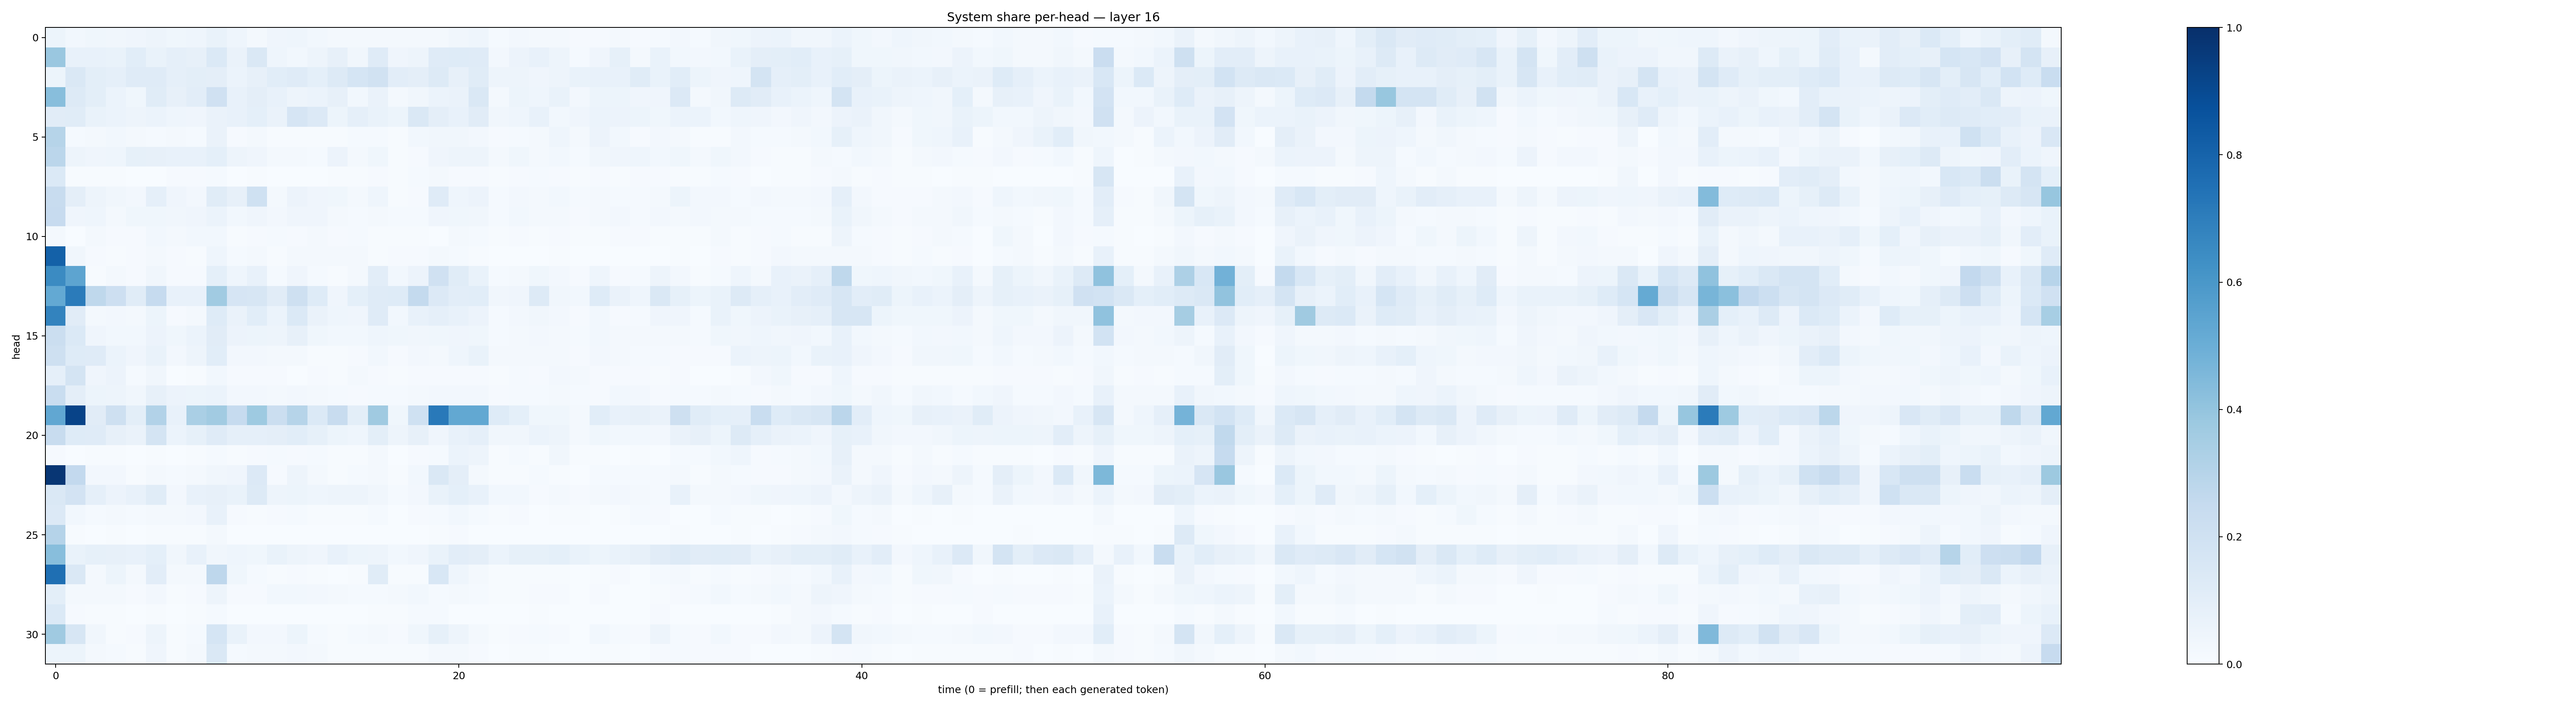

The data file committed next to this chart (first rows):
0.052658696, 0.029371917, 0.037391327, 0.033710696, 0.042456888, 0.048063118, 0.036791805, 0.04585618, 0.06703399, 0.045021173, 0.021716552, 0.039254703, 0.045515943, 0.02906242, 0.01965139, 0.019578127, 0.021674424, 0.020265764, 0.021390585, 0.016079733, 0.034013245, 0.04372672, 0.013287964, 0.026680049
0.3835, 0.07803, 0.0704, 0.06837, 0.1079, 0.0674, 0.08746, 0.07981, 0.1378, 0.06276, 0.1477, 0.0442, 0.03009, 0.04771, 0.08121, 0.03241, 0.1186, 0.03964, 0.04712, 0.1176, 0.124, 0.1183, 0.02674, 0.05536
0.05389, 0.1467, 0.1008, 0.08795, 0.118, 0.1175, 0.08855, 0.09855, 0.0962, 0.06087, 0.08049, 0.109, 0.1195, 0.09006, 0.1255, 0.1699, 0.1941, 0.103, 0.09467, 0.1319, 0.08111, 0.1161, 0.05013, 0.04739
0.4266, 0.1302, 0.09958, 0.06147, 0.03518, 0.1151, 0.07994, 0.1032, 0.1959, 0.07449, 0.09457, 0.07401, 0.04792, 0.05997, 0.08186, 0.02999, 0.06486, 0.02005, 0.03479, 0.0598, 0.06339, 0.1425, 0.01859, 0.05079
0.1117, 0.1147, 0.0691, 0.0595, 0.04698, 0.06138, 0.04606, 0.04286, 0.06328, 0.0727, 0.09278, 0.06557, 0.1663, 0.1345, 0.0508, 0.08651, 0.06855, 0.05248, 0.1447, 0.09474, 0.07515, 0.1133, 0.03456, 0.04633
0.299, 0.01258, 0.01842, 0.02867, 0.01739, 0.01487, 0.01926, 0.01353, 0.06443, 0.01143, 0.0227, 0.004706, 0.004562, 0.007722, 0.007255, 0.01256, 0.0143, 0.007352, 0.0289, 0.03443, 0.03249, 0.02491, 0.01102, 0.0152
0.2828, 0.04993, 0.03943, 0.04447, 0.08395, 0.0792, 0.0754, 0.073, 0.09036, 0.04819, 0.04073, 0.02235, 0.01901, 0.01378, 0.05568, 0.01732, 0.03689, 0.005986, 0.008664, 0.0427, 0.04888, 0.04736, 0.02099, 0.03891
0.1371, 0.004426, 0.004446, 0.005532, 0.001627, 0.003858, 0.008392, 0.00872, 0.012, 0.002246, 0.006016, 0.003591, 0.003099, 0.003634, 0.004184, 0.003937, 0.01138, 0.004872, 0.01312, 0.01619, 0.01069, 0.01073, 0.005631, 0.0104
0.2388, 0.09744, 0.04817, 0.03233, 0.02416, 0.08969, 0.04189, 0.02446, 0.1146, 0.07973, 0.2008, 0.02074, 0.05759, 0.03999, 0.03519, 0.02186, 0.04573, 0.007421, 0.009203, 0.1197, 0.04379, 0.05593, 0.01287, 0.02349
0.2429, 0.04267, 0.04529, 0.02251, 0.03547, 0.03796, 0.03436, 0.03925, 0.06238, 0.0284, 0.03942, 0.02462, 0.03925, 0.03964, 0.01636, 0.0137, 0.02168, 0.01226, 0.01477, 0.04121, 0.03783, 0.03138, 0.01442, 0.02791
0.01974, 0.003289, 0.01908, 0.01156, 0.01143, 0.02804, 0.01624, 0.0291, 0.02844, 0.005441, 0.007943, 0.0134, 0.008466, 0.02001, 0.009177, 0.01524, 0.005142, 0.006525, 0.007139, 0.003822, 0.02227, 0.01217, 0.004358, 0.01112
0.8118, 0.03413, 0.009042, 0.004165, 0.009351, 0.0198, 0.009178, 0.004959, 0.04629, 0.01554, 0.02045, 0.00564, 0.01863, 0.01687, 0.02078, 0.01781, 0.006166, 0.007958, 0.008232, 0.02071, 0.01424, 0.004202, 0.0008486, 0.002597
0.6514, 0.5409, 0.00742, 0.01589, 0.00927, 0.03309, 0.01142, 0.009273, 0.09041, 0.04429, 0.07456, 0.01562, 0.04201, 0.01188, 0.006127, 0.02216, 0.1037, 0.03067, 0.05645, 0.1961, 0.1156, 0.06679, 0.0119, 0.01935
0.5198, 0.7106, 0.2718, 0.211, 0.1156, 0.2473, 0.07632, 0.07602, 0.3652, 0.1658, 0.1573, 0.1121, 0.2067, 0.1245, 0.03966, 0.09084, 0.1191, 0.1246, 0.2561, 0.1366, 0.102, 0.1081, 0.03387, 0.04024
0.6779, 0.111, 0.01648, 0.02426, 0.02281, 0.05414, 0.0115, 0.02092, 0.1247, 0.06408, 0.1063, 0.06045, 0.1368, 0.06393, 0.04458, 0.04104, 0.118, 0.02906, 0.07041, 0.08842, 0.07494, 0.05646, 0.01277, 0.02581
0.2201, 0.1395, 0.03918, 0.02945, 0.03052, 0.05578, 0.03582, 0.05891, 0.1128, 0.05573, 0.05221, 0.0479, 0.07867, 0.03799, 0.02978, 0.03005, 0.04472, 0.03749, 0.03297, 0.03679, 0.04077, 0.03859, 0.01505, 0.02224
0.2049, 0.1213, 0.1174, 0.06029, 0.04112, 0.06813, 0.02713, 0.0495, 0.1056, 0.02351, 0.027, 0.01642, 0.01959, 0.007315, 0.007445, 0.01046, 0.02819, 0.009451, 0.0245, 0.02165, 0.04609, 0.06974, 0.02024, 0.01779
0.08756, 0.1721, 0.04174, 0.05538, 0.01221, 0.03399, 0.002679, 0.007723, 0.0283, 0.01071, 0.008808, 0.009627, 0.003039, 0.009733, 0.005168, 0.01795, 0.01106, 0.005054, 0.009, 0.008844, 0.00907, 0.01002, 0.006285, 0.01207
0.2338, 0.09493, 0.0541, 0.04954, 0.03142, 0.07919, 0.05552, 0.05458, 0.05909, 0.02684, 0.02382, 0.01981, 0.02518, 0.02102, 0.0147, 0.0107, 0.01446, 0.01448, 0.01673, 0.02525, 0.02729, 0.02713, 0.01074, 0.01364
0.5274, 0.9224, 0.1098, 0.2049, 0.1013, 0.3105, 0.0715, 0.338, 0.3628, 0.2482, 0.3739, 0.2245, 0.3001, 0.1383, 0.2372, 0.09823, 0.371, 0.03628, 0.2028, 0.7152, 0.5259, 0.5273, 0.1213, 0.09252
0.2348, 0.1212, 0.1178, 0.08076, 0.06433, 0.1738, 0.06188, 0.08238, 0.1203, 0.08699, 0.08691, 0.09397, 0.1079, 0.08521, 0.05381, 0.04674, 0.1006, 0.04922, 0.07853, 0.03911, 0.07496, 0.08892, 0.03287, 0.03513
0.008846, 0.001228, 0.006985, 0.006512, 0.003489, 0.004258, 0.003412, 0.007651, 0.01496, 0.005247, 0.008358, 0.01201, 0.008709, 0.01173, 0.006406, 0.007346, 0.01599, 0.00345, 0.01028, 0.01226, 0.05938, 0.04932, 0.005915, 0.01338
0.9732, 0.2583, 0.02598, 0.0243, 0.004593, 0.01667, 0.01333, 0.01871, 0.03339, 0.04278, 0.1331, 0.01026, 0.04939, 0.01852, 0.00717, 0.01349, 0.0204, 0.007794, 0.02899, 0.1434, 0.0941, 0.02238, 0.004295, 0.005132
0.1451, 0.183, 0.08781, 0.05576, 0.07544, 0.1153, 0.02724, 0.07101, 0.08007, 0.06915, 0.1308, 0.04934, 0.05332, 0.04539, 0.0503, 0.04822, 0.03329, 0.01551, 0.02569, 0.06896, 0.09345, 0.07577, 0.03057, 0.02899
0.1333, 0.02771, 0.01235, 0.01688, 0.01173, 0.01952, 0.01844, 0.02634, 0.07082, 0.008225, 0.005191, 0.01087, 0.01269, 0.0073, 0.006629, 0.004328, 0.01542, 0.003536, 0.008663, 0.01493, 0.02838, 0.01492, 0.005068, 0.008653
0.3025, 0.00437, 0.00389, 0.006894, 0.000539, 0.004292, 0.005738, 0.006002, 0.02118, 0.001488, 0.002782, 0.001497, 0.002377, 0.0006001, 0.001871, 0.001421, 0.0003533, 0.001627, 0.003073, 0.004844, 0.008599, 0.003007, 0.001273, 0.00284
0.4293, 0.06886, 0.08288, 0.07853, 0.07542, 0.09054, 0.03514, 0.07359, 0.03444, 0.04627, 0.03781, 0.0695, 0.0498, 0.04147, 0.07639, 0.05333, 0.05041, 0.02911, 0.04052, 0.06757, 0.1031, 0.09435, 0.06245, 0.08542
0.7559, 0.1483, 0.01986, 0.05191, 0.01648, 0.1045, 0.02095, 0.01951, 0.275, 0.03854, 0.01278, 0.007099, 0.009519, 0.007015, 0.00369, 0.004402, 0.1167, 0.004303, 0.007294, 0.1553, 0.04622, 0.02331, 0.003963, 0.006121
0.09922, 0.01916, 0.02106, 0.019, 0.009376, 0.02678, 0.006515, 0.01117, 0.04996, 0.0107, 0.01165, 0.03119, 0.02788, 0.02483, 0.0196, 0.01473, 0.01241, 0.01594, 0.02911, 0.01441, 0.02148, 0.01524, 0.004192, 0.006376
0.1389, 0.008064, 0.004377, 0.004559, 0.002297, 0.004238, 0.002816, 0.005014, 0.01549, 0.001678, 0.002144, 0.0007057, 0.003478, 0.001732, 0.001593, 0.003522, 0.007213, 0.00528, 0.01255, 0.01191, 0.002892, 0.001398, 0.0003236, 0.0006954
0.3678, 0.1583, 0.03301, 0.006753, 0.008278, 0.0482, 0.004724, 0.01342, 0.1684, 0.06683, 0.02369, 0.02616, 0.05321, 0.01424, 0.004566, 0.01278, 0.02065, 0.01015, 0.03636, 0.08539, 0.05006, 0.02316, 0.005269, 0.01024
0.05204, 0.05304, 0.0159, 0.01334, 0.004729, 0.04109, 0.007751, 0.02168, 0.141, 0.01373, 0.01773, 0.02223, 0.02596, 0.01942, 0.007802, 0.006167, 0.004688, 0.005626, 0.005839, 0.01595, 0.02025, 0.01165, 0.002289, 0.00458
